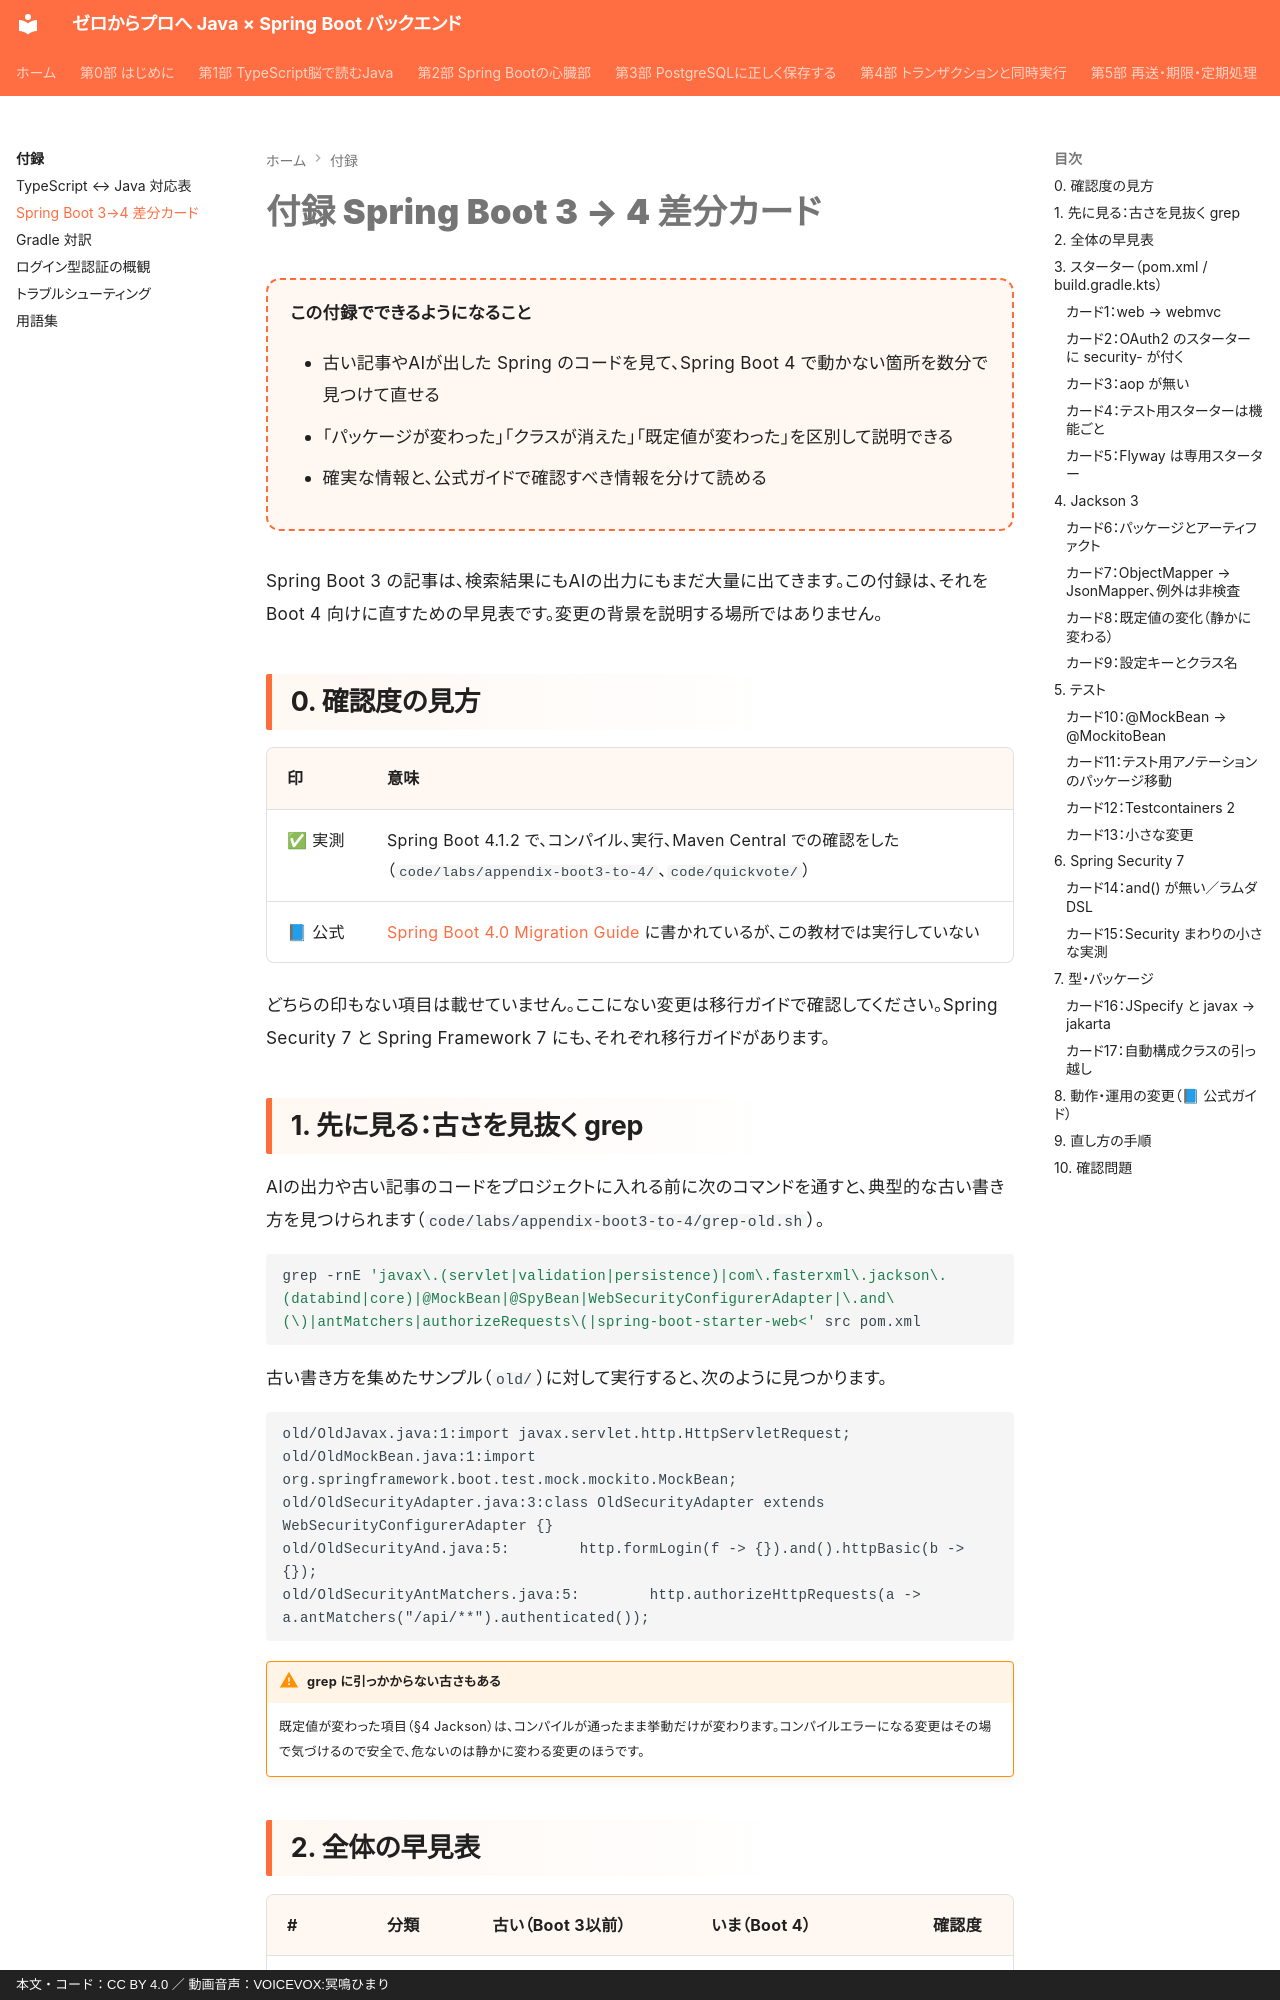

repository: y-endo/spring-boot-for-frontend-engineers · page: appendix/boot3-to-4/index.html · generator: mkdocs · copyright: 本文・コード：CC BY 4.0 ／ 動画音声：VOICEVOX:冥鳴ひまり

# 付録 Spring Boot 3 → 4 差分カード

<div class="goal-box" markdown>

この付録でできるようになること

- 古い記事やAIが出した Spring のコードを見て、Spring Boot 4 で動かない箇所を数分で見つけて直せる
- 「パッケージが変わった」「クラスが消えた」「既定値が変わった」を区別して説明できる
- 確実な情報と、公式ガイドで確認すべき情報を分けて読める

</div>

Spring Boot 3 の記事は、検索結果にもAIの出力にもまだ大量に出てきます。この付録は、それを Boot 4 向けに直すための早見表です。変更の背景を説明する場所ではありません。

## 0. 確認度の見方

| 印 | 意味 |
| --- | --- |
| ✅ 実測 | Spring Boot 4.1.2 で、コンパイル、実行、Maven Central での確認をした（`code/labs/appendix-boot3-to-4/`、`code/quickvote/`） |
| 📘 公式 | [Spring Boot 4.0 Migration Guide](https://github.com/spring-projects/spring-boot/wiki/Spring-Boot-4.0-Migration-Guide) に書かれているが、この教材では実行していない |

どちらの印もない項目は載せていません。ここにない変更は移行ガイドで確認してください。Spring Security 7 と Spring Framework 7 にも、それぞれ移行ガイドがあります。

## 1. 先に見る：古さを見抜く grep

AIの出力や古い記事のコードをプロジェクトに入れる前に次のコマンドを通すと、典型的な古い書き方を見つけられます（`code/labs/appendix-boot3-to-4/grep-old.sh`）。

```bash
grep -rnE 'javax\.(servlet|validation|persistence)|com\.fasterxml\.jackson\.(databind|core)|@MockBean|@SpyBean|WebSecurityConfigurerAdapter|\.and\(\)|antMatchers|authorizeRequests\(|spring-boot-starter-web<' src pom.xml
```

古い書き方を集めたサンプル（`old/`）に対して実行すると、次のように見つかります。

```text
old/OldJavax.java:1:import javax.servlet.http.HttpServletRequest;
old/OldMockBean.java:1:import org.springframework.boot.test.mock.mockito.MockBean;
old/OldSecurityAdapter.java:3:class OldSecurityAdapter extends WebSecurityConfigurerAdapter {}
old/OldSecurityAnd.java:5:        http.formLogin(f -> {}).and().httpBasic(b -> {});
old/OldSecurityAntMatchers.java:5:        http.authorizeHttpRequests(a -> a.antMatchers("/api/**").authenticated());
```

!!! warning "grep に引っかからない古さもある"
    既定値が変わった項目（§4 Jackson）は、コンパイルが通ったまま挙動だけが変わります。コンパイルエラーになる変更はその場で気づけるので安全で、危ないのは静かに変わる変更のほうです。
